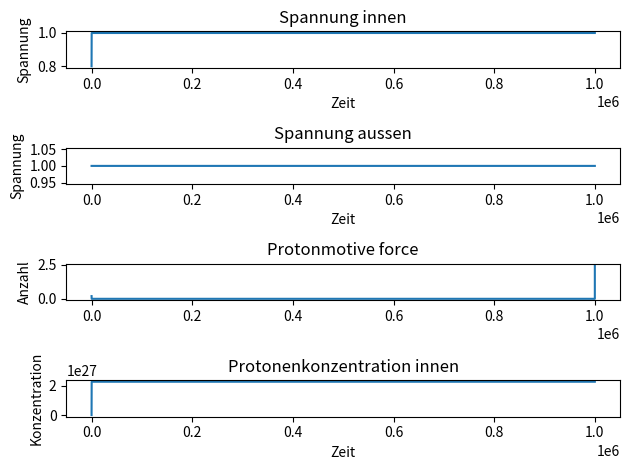

The matplotlib source for this figure:
# TODO
# Bei der veränderung der Spannung innen ist glaube ich die Elektronenladung
# nicht berücksichtigt



from math import *
from matplotlib import pyplot as plt
import numpy as np


# Simulationsparameter##########################################################

# Maximale Simulationszeit in ms
TMAX = 1000000

# Schrittzeit in Sekundenbruchteilen
STEPTIME = 1
# Spannungsamplitude (an der Zelle)
AMPLITUDE = 1
OFFSET = 1

#Maximaler PH Unterschied
PHDMAX = 0.2

freq = 0.001  # in Hz

# Zellparameter#################################################################

# Zellradius in m
RADIUS = 1.5e-6

# Widerstand der ATP-Synthase in V/ATP/s
# Annahme: Bei 100mv Protonmotive Force werden 100 ATP/s umgesetzt
# Also 300 Protonen/s
# Bei einem Volt 3000 Protonen/s
RATPSYNTHASE = 1.0 / 3000.0

# Anzahl ATP-Synthasen in der Membran
#lt REchnung s. Wiki
# 2 nullen mehr damit es sich schneller anpassen
# Ist eh die Frage was die Praxiswerte sind
# Urspruenglich 2200
NATPSYNTHASE = 22000000
#Hoechstwert Anhand der Flaeche: 400000

# CsR Parameter
PCSRCHANNEL = 0.2
RCSRCHANNEL = 0.8 / 3000.0
# Hier genauso 2 Nullen mehr
NCSRCHANNEL = 220000



# Umweltparameter###############################################################


PHSTD = 7

# Ausgangs-Ph-Werte
cprotIn = np.zeros(TMAX)
cprotIn[0] = 7e-14



cprotOut = np.zeros(TMAX)
cprotOut[0] = PHSTD * 1e-14

# Ausgangsspannungen
uout = np.zeros(TMAX)
uin = np.zeros(TMAX)
uout.fill(1)
uin[0] = 0.8



# Naturkonstanten###############################################################
RGASCONSTANT = 8.3144598
TEMPABS = 300
FFARADAY = 96485.33289
ELEMENTARYCHARGE = 1.6e-19
# Errechnete Zellparameter######################################################

# Aus dem Radius errechnetes Volumen der Zelle
VOLUME = 3.14 * 4.0 * RADIUS * RADIUS * RADIUS / 3.0

RATPSYNTHASE /= NATPSYNTHASE
# Wir rechnen in ms Schritten und damit brauchen wir einen anderen Widerstand
RATPSYNTHASE *= STEPTIME

#Das gleiche mit den Werten des Channels
RCSRCHANNEL /= NCSRCHANNEL
RCSRCHANNEL *= STEPTIME

# Kapazitaet der Zelle
MU0 = 8.854e-12
MUR = 50
DLIPID = 2e-9
A = 4 * 3.14 * RADIUS * RADIUS
CAPACITY = MU0 * MUR * A / DLIPID

t = 0

# Anzahl der Protonen in der Zelle als Array ueber die Zeit
nprotin = np.zeros(TMAX)
nprotin[t] = cprotIn[0] * VOLUME

tseries = np.arange(TMAX)

# Wir rechnen in kleinerern Schritten
freq /= STEPTIME  


# Als Aufzeichnungsvariable
pmftseries = np.zeros(TMAX)

################################################################################
# Berechnet die Protonmotiveforce anhand des Protonen- und Spannungsunterschieds
def calcProtonmotiveforce():
	# Teilt sich auf in einen Chemischen und Elektrischen Anteil

	# Wir veraendern primaer den Elektrischen Anteil, aber muessen
	# natuerlich auch den Chemischen mit beruecksichtigen

	# Fuer beide Ansaetze siehe Wikipedia: protonmotive Force

	# 1.Elektrischer Anteil:
	# Formeln:
	# dQ = r*dU
	# dU' = C*dQ*dU

	# Ich glaube hier stimmt etwas nicht
	dU = uout[t] - uin[t]
	# je geringer die Protonenkonzentration ist, desto hoeher ist der pH wert
	# d.h im inneren ist ein hoeherer pH wert als aussen
	# dh. wir ziehen das aeussere vom inneren ab, um eine positive Zahl zu haben
	dpH = 0
	global cprotIn
	global cprotOut
	# maximale Werte pruefen
	

	# 2. Chemischer Anteil
	dpH = log10(cprotIn[t]) - log10(cprotOut[t])
	# ph ist -log(cH3O) also andersherum

	pmf = dU + 2.3 * RGASCONSTANT * TEMPABS * dpH / FFARADAY
	# Ist die pmf positiv, so werden die Protonen in die Zelle gedrueckt

	if pmf != 0:
		return pmf
	else:
		return 1e-14


def boundrychecker():
	global nprotin
	global cprotOut
	#Konzentrationen anhand PH Wert
	if cprotIn[t] < 1e-14:
		cprotIn[t] = 1e-14
	elif cprotIn[t] > 14e-14:
		cprotIn[t] = 14e-14
	if cprotOut[t] < 1e-14:
		cprotOut[t] = 1e-14
	elif cprotOut[t] > 14e-14:
		cprotOut[t] = 14e-14

	#Anzahl muss positiv sein
	if nprotin[t] <= 0:
		nprotin[t] = VOLUME * 1e-14
		cprotIn[t] = 1e-14


# Berechnet die durch die ATP-Synthase bewegten Protonen
def atpMovement():
	# Durch die ATP-Synthase werden Protonen nach innen/aussen bewegt
	boundrychecker()
	iprotmoved = pmftseries[t] / RATPSYNTHASE

	# Integral der Elektronenflussstärke
	nprotmoved = iprotmoved/STEPTIME

	return nprotmoved


# Berechnet die durch den CrS Channel bewegten Protonen
def CsRMovement():
	boundrychecker()

	# Das Ganze stimmt nicht so recht
	# Wir müssen eine Funktion finden die die bewegten Protonen gut simuliert
	
	# Idee: durch CsR wird eine Kraft zusätzlich zur pmf erzeugt
	# CsR hat einen Widerstand, die fließende Ladung wird berechnet aus
	# den beiden Kräften durch den Widerstand

	# #Die erzeugte Spannung ist unabhängig von der Anzahl, der Widerstand schon

	fCsR = pmftseries[t] - PCSRCHANNEL
	nprotCsR = fCsR / RCSRCHANNEL

	if nprotCsR > 0:
		nprotCsR = 0

	# Integral über die Zeit
	# Wir teilen dadurch da die Zeit 1/Steptime ist
	nprotCsR /= STEPTIME
	


	#nprotCsR = calcProtonmotiveforce() / RATPSYNTHASE
	return nprotCsR
	#return 0


# Berechnet die Anliegende Spannung
def calcUout(tloc):
	# Es wird eine einfache sinusspannung angelegt
	uout[tloc] = sin(t*2*pi*freq)*AMPLITUDE + OFFSET

# Berechnet die Aenderung des pH-Werts in der Lösung
def calcpHout(tloc):
	cprotOut[tloc] = sin(t*2*pi*freq)*PHDMAX + PHSTD
	cprotOut[tloc] = cprotOut[tloc] * 1e-14




################################################################################
while t < TMAX-1:
	boundrychecker()
	# pmf fuer den Zeitschritt berechnen
	# Spart Rechenzeit
	pmftseries[t] = calcProtonmotiveforce()

	# Spannung aussen berechnen
	# calcUout(t)
	# calcpHout(t)
	# Alles fuer den naechsten Zeitschritt berechnen
	# Durch ATP-Synthase bewegte Protonen
	nprotin[t+1] = nprotin[t] + atpMovement()
	# Durch csR bewegte Protonen
	#nprotin[t+1] += CsRMovement()
	
	# Aus der Anzahl gewanderter Protonen die Spannungsaenderung errechnen
	# dProt = nprotin[t]-nprotin[t+1]
	# Wie veraendert die Protonenwanderung die Spannung?
	uin[t+1] = uin[t] + ((nprotin[t+1] - nprotin[t]) * CAPACITY)
	
	cprotIn[t] = nprotin[t] / VOLUME
	
	t += 1

#Letzten Zeitschritt berechnen
nprotin[t] -= atpMovement()
cprotIn[t] = nprotin[t] /VOLUME
pmftseries[t] = calcProtonmotiveforce()

plt.subplot(411)
plt.plot(np.arange(TMAX), uin)
plt.title("Spannung innen")
plt.xlabel("Zeit")
plt.ylabel("Spannung")

plt.subplot(412)
plt.plot(np.arange(TMAX), uout)
plt.title("Spannung aussen")
plt.xlabel("Zeit")
plt.ylabel("Spannung")

plt.subplot(413)
plt.plot(np.arange(TMAX), pmftseries)
plt.title("Protonmotive force")
plt.ylabel("Zeit")
plt.ylabel("Anzahl")

plt.subplot(414)
plt.plot(np.arange(TMAX), cprotIn)
plt.title("Protonenkonzentration innen")
plt.xlabel("Zeit")
plt.ylabel("Konzentration")

plt.tight_layout()
plt.show()







